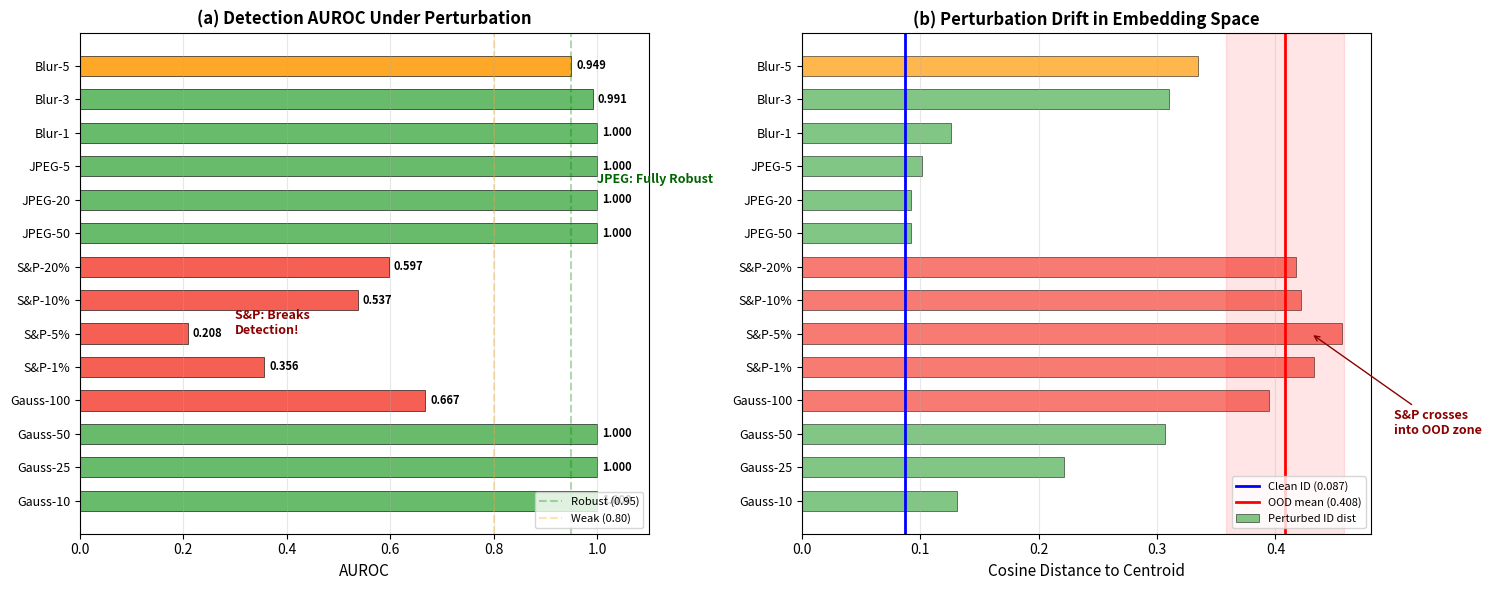

The script that saved this image: (Note: this script raises an exception after producing the figure.)
"""Generate Figure 67: Adversarial Perturbation Robustness."""
import json
import numpy as np
import matplotlib
matplotlib.use('Agg')
import matplotlib.pyplot as plt

OUT_DIR = "/home/ubuntu/agents/VLA research/Vizuara-VLA-Research/paper/figures"

# Data from experiment 81
perturbations = [
    ('Gauss-10', 1.000, 0.131),
    ('Gauss-25', 1.000, 0.221),
    ('Gauss-50', 1.000, 0.307),
    ('Gauss-100', 0.667, 0.395),
    ('S&P-1%', 0.356, 0.433),
    ('S&P-5%', 0.208, 0.456),
    ('S&P-10%', 0.537, 0.422),
    ('S&P-20%', 0.597, 0.417),
    ('JPEG-50', 1.000, 0.092),
    ('JPEG-20', 1.000, 0.092),
    ('JPEG-5', 1.000, 0.101),
    ('Blur-1', 1.000, 0.126),
    ('Blur-3', 0.991, 0.310),
    ('Blur-5', 0.949, 0.335),
]

names = [p[0] for p in perturbations]
aurocs = [p[1] for p in perturbations]
dists = [p[2] for p in perturbations]

fig, axes = plt.subplots(1, 2, figsize=(15, 6))

# Panel (a): AUROC by perturbation type
ax = axes[0]
colors = []
for a in aurocs:
    if a >= 0.95:
        colors.append('#4CAF50')
    elif a >= 0.8:
        colors.append('#FF9800')
    else:
        colors.append('#F44336')

bars = ax.barh(range(len(names)), aurocs, 0.6, color=colors,
               edgecolor='black', linewidth=0.5, alpha=0.85)
ax.set_yticks(range(len(names)))
ax.set_yticklabels(names, fontsize=9)
ax.set_xlabel('AUROC', fontsize=11)
ax.set_title('(a) Detection AUROC Under Perturbation', fontsize=12, fontweight='bold')
ax.axvline(x=0.95, color='green', linestyle='--', alpha=0.3, label='Robust (0.95)')
ax.axvline(x=0.80, color='orange', linestyle='--', alpha=0.3, label='Weak (0.80)')
ax.set_xlim(0, 1.1)
ax.legend(fontsize=8, loc='lower right')
ax.grid(True, alpha=0.3, axis='x')

for bar, v in zip(bars, aurocs):
    ax.text(bar.get_width() + 0.01, bar.get_y() + bar.get_height()/2.,
            f'{v:.3f}', ha='left', va='center', fontsize=8, fontweight='bold')

# Add category labels
ax.annotate('JPEG: Fully Robust', xy=(1.0, 9.5), fontsize=9,
            color='darkgreen', fontweight='bold')
ax.annotate('S&P: Breaks\nDetection!', xy=(0.3, 5), fontsize=9,
            color='darkred', fontweight='bold')

# Panel (b): Perturbed ID distance vs OOD distance
ax = axes[1]
clean_id = 0.087
ood_mean = 0.408

ax.barh(range(len(names)), dists, 0.6, color=colors,
        edgecolor='black', linewidth=0.5, alpha=0.7, label='Perturbed ID dist')
ax.axvline(x=clean_id, color='blue', linestyle='-', linewidth=2, label=f'Clean ID ({clean_id:.3f})')
ax.axvline(x=ood_mean, color='red', linestyle='-', linewidth=2, label=f'OOD mean ({ood_mean:.3f})')
ax.set_yticks(range(len(names)))
ax.set_yticklabels(names, fontsize=9)
ax.set_xlabel('Cosine Distance to Centroid', fontsize=11)
ax.set_title('(b) Perturbation Drift in Embedding Space', fontsize=12, fontweight='bold')
ax.legend(fontsize=8, loc='lower right')
ax.grid(True, alpha=0.3, axis='x')

# Shade danger zone
ax.axvspan(ood_mean - 0.05, ood_mean + 0.05, alpha=0.1, color='red')
ax.annotate('S&P crosses\ninto OOD zone', xy=(0.43, 5), xytext=(0.5, 2),
            fontsize=9, color='darkred', fontweight='bold',
            arrowprops=dict(arrowstyle='->', color='darkred'))

plt.tight_layout()
plt.savefig(f'{OUT_DIR}/fig67_adversarial_robustness.png', dpi=200, bbox_inches='tight')
plt.savefig(f'{OUT_DIR}/fig67_adversarial_robustness.pdf', dpi=200, bbox_inches='tight')
print("Saved fig67_adversarial_robustness.png/pdf")
